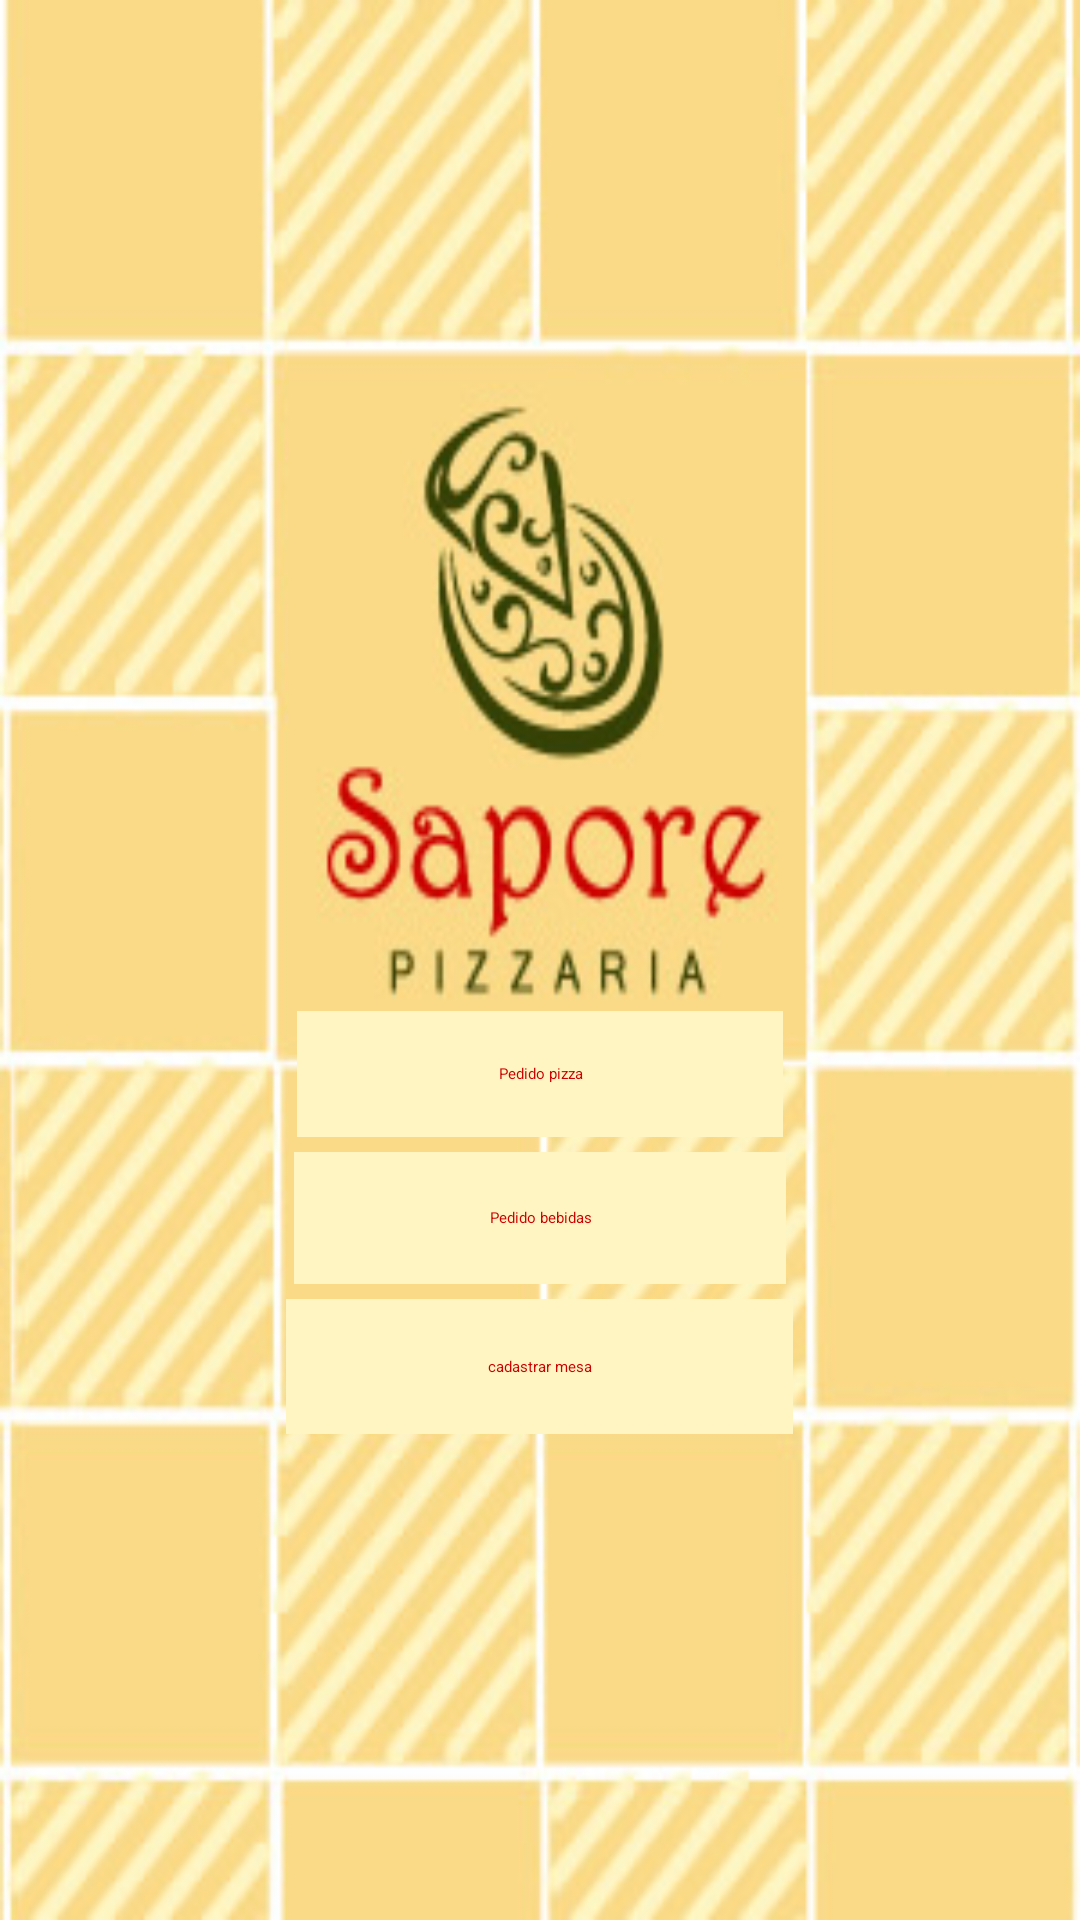

Produce the Android XML layout that renders to this screen, including the resource entries it uses.
<!-- AndroidManifest.xml: application theme AppTheme -->
<!-- res/layout/activity_main.xml -->
<LinearLayout xmlns:android="http://schemas.android.com/apk/res/android"
    xmlns:tools="http://schemas.android.com/tools"
    android:layout_width="match_parent"
    android:layout_height="match_parent"
    android:layout_marginBottom="0dp"
    android:background="@drawable/fundo"
    android:gravity="center_vertical"
    android:orientation="vertical" >

    <ScrollView
        android:id="@+id/scrollView1"
        android:layout_width="match_parent"
        android:layout_height="wrap_content" >

        <LinearLayout
            android:layout_width="match_parent"
            android:layout_height="345dp"
            android:orientation="vertical" >

         

            <Button
                android:id="@+id/btnPedidoMain"
                style="@style/MainBtnPedido"
                android:layout_width="162dp"
                android:layout_height="42dp"
                android:layout_gravity="center_vertical|center_horizontal"
                android:layout_marginTop="175dp"
                android:text="@string/btnped" />

            <Button
                android:id="@+id/btnPedBebidaMain"
                style="@style/MainBtnPedido"
                android:layout_width="164dp"
                android:layout_height="44dp"
                android:layout_gravity="center_vertical|center_horizontal"
                android:layout_marginTop="5dp"
                android:text="@string/btncadbebida" />

            <Button
                android:id="@+id/btnMesaMain"
                style="@style/MainBtnPedido"
                android:layout_width="169dp"
                android:layout_height="wrap_content"
                android:layout_gravity="center_vertical|center_horizontal"
                android:layout_marginTop="5dp"
                android:height="45dp"
                android:text="@string/btnMesaMain" />
        </LinearLayout>

    </ScrollView>

</LinearLayout>
<!-- resources referenced by this layout -->
<resources>
  <!-- drawable fundo: jpg bitmap (drawable, 52218 bytes) -->
  <string name="btnMesaMain">cadastrar mesa</string>
  <string name="btncadbebida">Pedido bebidas</string>
  <string name="btnped">Pedido pizza</string>
  <style name="MainBtnPedido">
          <item name="android:background">#FFF5C2</item>
          <item name="android:textColor">#CC0000</item>
           <item name="android:textSize">15px</item>
         
      </style>
  <style name="AppTheme" parent="android:Theme.Light" />
</resources>
